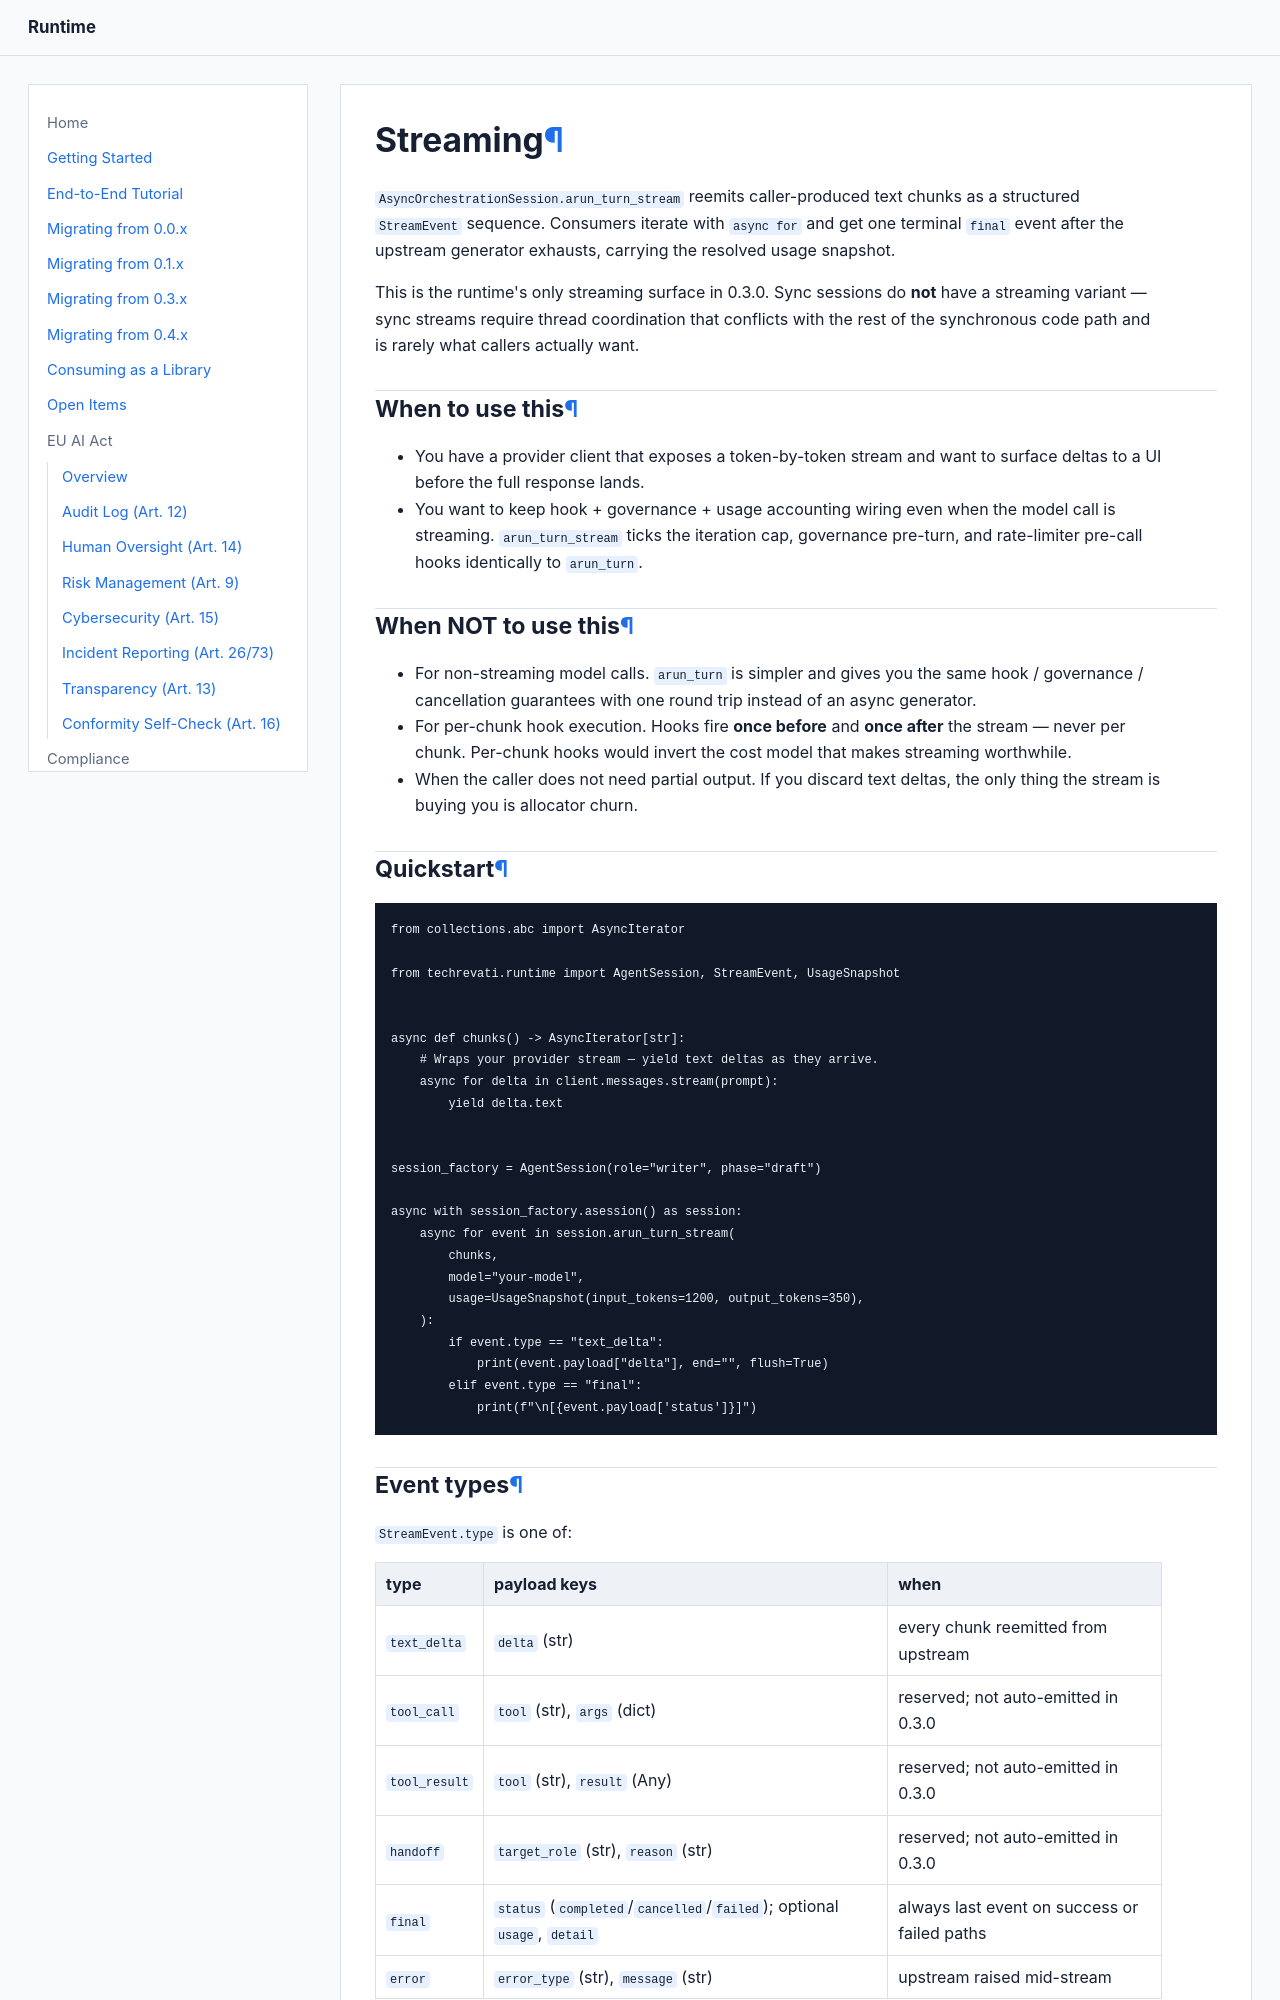

repository: Techrevati/runtime · page: patterns/streaming/index.html · generator: mkdocs

# Streaming

`AsyncOrchestrationSession.arun_turn_stream` reemits caller-produced
text chunks as a structured `StreamEvent` sequence. Consumers iterate
with `async for` and get one terminal `final` event after the upstream
generator exhausts, carrying the resolved usage snapshot.

This is the runtime's only streaming surface in 0.3.0. Sync sessions
do **not** have a streaming variant — sync streams require thread
coordination that conflicts with the rest of the synchronous code path
and is rarely what callers actually want.

## When to use this

- You have a provider client that exposes a token-by-token stream and want to
  surface deltas to a UI before the full response lands.
- You want to keep hook + governance + usage accounting wiring even
  when the model call is streaming. `arun_turn_stream` ticks the
  iteration cap, governance pre-turn, and rate-limiter pre-call hooks
  identically to `arun_turn`.

## When NOT to use this

- For non-streaming model calls. `arun_turn` is simpler and gives you
  the same hook / governance / cancellation guarantees with one round
  trip instead of an async generator.
- For per-chunk hook execution. Hooks fire **once before** and **once
  after** the stream — never per chunk. Per-chunk hooks would invert
  the cost model that makes streaming worthwhile.
- When the caller does not need partial output. If you discard text
  deltas, the only thing the stream is buying you is allocator churn.

## Quickstart

```python
from collections.abc import AsyncIterator

from techrevati.runtime import AgentSession, StreamEvent, UsageSnapshot


async def chunks() -> AsyncIterator[str]:
    # Wraps your provider stream — yield text deltas as they arrive.
    async for delta in client.messages.stream(prompt):
        yield delta.text


session_factory = AgentSession(role="writer", phase="draft")

async with session_factory.asession() as session:
    async for event in session.arun_turn_stream(
        chunks,
        model="your-model",
        usage=UsageSnapshot(input_tokens=1200, output_tokens=350),
    ):
        if event.type == "text_delta":
            print(event.payload["delta"], end="", flush=True)
        elif event.type == "final":
            print(f"\n[{event.payload['status']}]")
```
